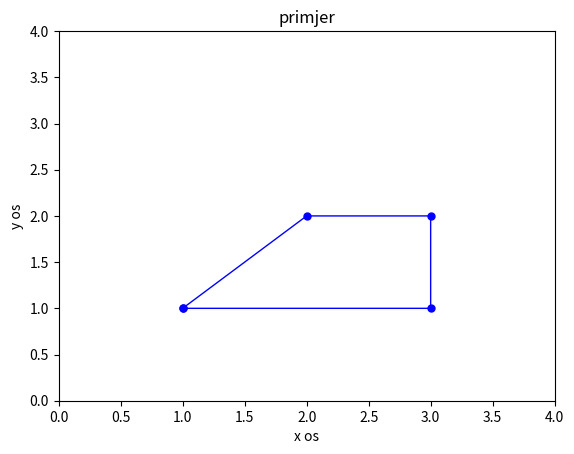

The script that saved this image:
import numpy as np
import matplotlib.pyplot as plt

x = np.array([1, 2, 3, 3, 1])
y = np.array([1,2,2,1, 1])
plt.plot(x, y, 'b', linewidth=1, marker=".", markersize=10)
plt.axis([0,4,0,4])
plt.xlabel('x os')
plt.ylabel('y os')
plt.title('primjer')
plt.show()

